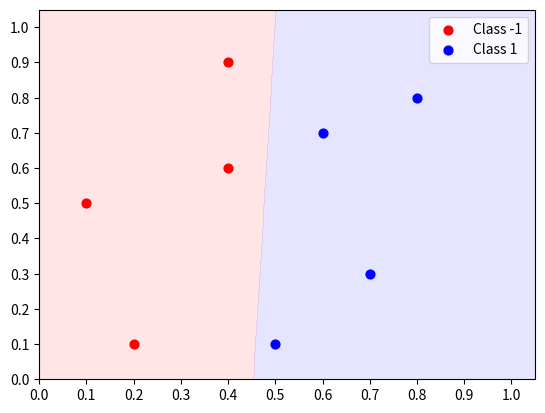

Write the Python code that produced this figure.
import sys
from matplotlib import pyplot as plt
import numpy as np


def predict(inputs, weights):
    sum = 0.0
    threshold = 0.0

    #print("SUM = ")
    for i,w in zip(inputs,weights):
        sum = sum + i*w
        #print("(%f * %f) + ", i, w)

    if sum >= threshold:
        #print(">= %f - R:1", threshold)
        return 1
    else:
        #print("< %f - R:0", threshold)
        return 0

def accuracy(matrix, weights):
    num_correct = 0.0
    predictions = []
    for i in range(len(matrix)):
        pred = predict(matrix[i][:-1], weights)
        predictions.append(pred)
        if pred == matrix[i][-1]:
            num_correct = num_correct + 1
    print("Predictions: ", predictions)
    return num_correct/float(len(matrix))


def plot_matrix(matrix, weights, title="Prediction Matrix"):

    if weights != None:
        map_min = 0.0
        map_max = 1.1
        x_res = 0.001
        y_res = 0.001
        xs = np.arange(map_min, map_max, x_res)
        ys = np.arange(map_min, map_max, y_res)
        zs=[]
        for cur_y in np.arange(map_min,map_max,y_res):
            for cur_x in np.arange(map_min,map_max,x_res):
                #print("x: ", cur_x, " y: ", cur_y)
                zs.append(predict([1.0,cur_x,cur_y],weights))

        xs,ys = np.meshgrid(xs,ys)
        zs = np.array(zs)
        zs = zs.reshape(xs.shape)
        cp = plt.contourf(xs,ys,zs,levels=[-1,-0.0001,0,1],colors=('b','r'), alpha=0.1)

    c0_data=[[],[]]
    c1_data=[[],[]]

    for i in range(len(matrix)):
        cur_i1 = matrix[i][1]
        cur_i2 = matrix[i][2]
        cur_y  = matrix[i][3]

        if cur_y ==1:
            c1_data[0].append(cur_i1)
            c1_data[1].append(cur_i2)
        else:
            c0_data[0].append(cur_i1)
            c0_data[1].append(cur_i2)

    plt.xticks(np.arange(0.0,1.1,0.1))
    plt.yticks(np.arange(0.0,1.1,0.1))
    plt.xlim(0,1.05)
    plt.ylim(0,1.05)

    c0s = plt.scatter(c0_data[0], c0_data[1], s=40.0, c='r', label = "Class -1")
    c1s = plt.scatter(c1_data[0], c1_data[1], s=40.0, c='b', label = "Class 1")

    plt.legend(fontsize=10,loc=1)
    plt.show()

    return


def train_weights(matrix, weights, nb_epoch=10, l_rate=1.00, do_plot=False, stop_early=True, verbose=True):
    for epoch in range(nb_epoch):
        cur_acc = accuracy(matrix,weights)
        print("Epoch ", epoch, " Weights: ", weights)
        print("Accuracy: ", cur_acc)

        if cur_acc == 1.0 and stop_early: break
        title_string = "Epoch " + str(epoch)
        if do_plot: plot_matrix(matrix, weights, title=title_string)

        for i in range(len(matrix)):
            prediction = predict(matrix[i][:-1], weights)
            error = matrix[i][-1] - prediction
            if verbose: sys.stdout.write("Training on data at index %d...\n"%(i))
            for j in range(len(weights)):
                if verbose: sys.stdout.write("\tWeight[%d]: %0.5f --> "%(j,weights[j]))
                weights[j] = weights[j] + (l_rate*error*matrix[i][j])
                if verbose: sys.stdout.write("%0.5f\n"%(weights[j]))

    plot_matrix(matrix,weights,title="Final Epoch")
    return weights

def main():


    nb_epoch = 1000
    l_rate = 1.0
    plot_each_epoch = False
    stop_early = True
    verbose = False
    bias = 1.00
    #           bias    x1   x2    y
    '''data = [    [bias, 0.08, 0.72, 1.0],
                [bias, 0.10, 1.00, 0.0],
                [bias, 0.26, 0.58, 1.0],
                [bias, 0.35, 0.95, 0.0],
                [bias, 0.45, 0.15, 1.0],
                [bias, 0.60, 0.30, 1.0],
                [bias, 0.70, 0.65, 0.0],
                [bias, 0.92, 0.45, 0.0]
            ]'''
    data =  [   [bias, 0.20, 0.10, 0.0],
                [bias, 0.10, 0.50, 0.0],
                [bias, 0.40, 0.60, 0.0],
                [bias, 0.40, 0.90, 0.0],
                [bias, 0.50, 0.10, 1.0],
                [bias, 0.70, 0.30, 1.0],
                [bias, 0.60, 0.70, 1.0],
                [bias, 0.80, 0.80, 1.0]
            ]

    #weights = [0.20, 1, -1]
    weights = [0,0,0]

    train_weights(data,weights=weights,nb_epoch=nb_epoch,l_rate=l_rate,do_plot=plot_each_epoch,stop_early=stop_early, verbose=verbose)
    x_int = (bias *-1)/weights[2]
    y_int = (bias *-1)/weights[1]
    print("x intersect point: 0, ", x_int)
    print("y intersect point: ", y_int, ", 0")


if __name__== '__main__':
    main()
